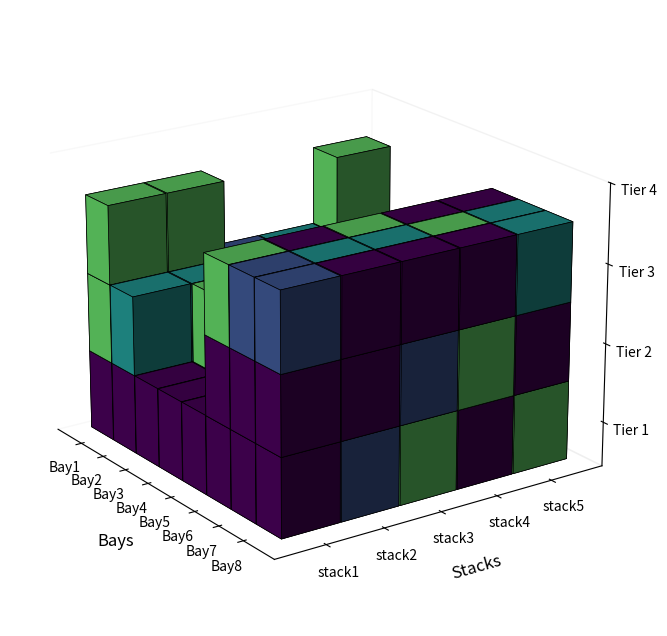

Python code for this plot:
import numpy as np
import matplotlib.pyplot as plt
from matplotlib import cm
from mpl_toolkits.mplot3d import Axes3D

def plot_bays_3d(bays, output_filename='3D-plots-output-bay.png', max_stacks=5, max_tiers=4):
    # Determine the total number of unique time windows
    unique_times = set()
    for bay in bays.values():
        for stack in bay.values():
            for container in stack:
                unique_times.add(container[1])
    num_unique_times = len(unique_times)

    # Use a more visually appealing color palette
    colors = plt.cm.viridis(np.linspace(0, 1, num_unique_times))

    fig = plt.figure(figsize=(10, 8))
    ax = fig.add_subplot(111, projection='3d')

    bay_gap=0.02
    stack_gap=0.02

    for bay_num, (bay_name, bay) in enumerate(bays.items()):
        for i, (stack_name, stack) in enumerate(sorted(bay.items())):
            z_position = 0
            for j, (container_id, container_time) in enumerate(stack):
                color_index = list(unique_times).index(container_time)
                ax.bar3d(bay_num+bay_gap*bay_num, i+stack_gap*i, z_position, 1, 1, 1, color=colors[color_index], shade=True, linewidth=0.5, edgecolor='black')
                ax.text(bay_num + 0.5 + bay_gap * bay_num, i + 0.5 + stack_gap * i, z_position + 0.5, f"{container_id}\n({container_time})", color='black', ha='center', va='center', fontsize=8)
                z_position += 1

    ax.set_xticks(np.arange(len(bays)) + 0.5)
    ax.set_xticklabels(list(bays.keys()), fontsize=10)
    
    ax.set_yticks(np.arange(max_stacks) + 0.5)
    ax.set_yticklabels([f'stack{i+1}' for i in range(max_stacks)], fontsize=10)
    
    ax.set_zticks(np.arange(max_tiers) + 0.5)
    ax.set_zticklabels([f'Tier {i+1}' for i in range(max_tiers)], fontsize=10)

    ax.set_xlabel('Bays', fontsize=12, labelpad=10)
    ax.set_ylabel('Stacks', fontsize=12, labelpad=10)
    ax.set_zlabel('Tiers', fontsize=12, labelpad=10)

    # Adjust perspective for better visibility
    ax.view_init(elev=20, azim=-35)

    # Remove the background grid
    ax.xaxis.pane.fill = False
    ax.yaxis.pane.fill = False
    ax.zaxis.pane.fill = False
    ax.grid(False)

    plt.tight_layout()
    plt.savefig(output_filename)  
    plt.show()


bays = {
    'Bay1': {
        'stack1': [('c1', 1), ('c2', 4), ('c3', 4)],
        'stack2': [('d1', 3),('c3', 2),('c3', 4)],
        'stack3': [('e1', 2),('c3', 2)],
        'stack4': [('f1', 1), ('f2', 3)],
        'stack5': [('g1', 4), ('g2', 1), ('g3', 4)]
    },
    'Bay2': {
        'stack1': [('h1', 1),('i2', 3)],
        'stack2': [('i1', 2),('i2', 3) ],
        'stack3': [('j1', 4),('i2', 3)],
        'stack4': [('k1', 1),('i2', 3)],
        'stack5': [('l1', 4),('i2', 3)]
    },
    'Bay3': {
        'stack1': [('h1', 1)],
        'stack2': [('i1', 2), ('i2', 4)],
        'stack3': [('j1', 4),('i2', 1)],
        'stack4': [('k1', 1),('i2', 1)],
        'stack5': [('l1', 4)]
    },
    'Bay4': {
        'stack1': [('h1', 1)],
        'stack2': [('i1', 2), ('i2', 3)],
        'stack3': [('j1', 4)],
        'stack4': [('k1', 1)],
        'stack5': [('l1', 4)]
    },
    'Bay5': {
        'stack1': [('h1', 1)],
        'stack2': [('i1', 2), ('i2', 3)],
        'stack3': [('j1', 4),('i2', 3)],
        'stack4': [('k1', 1),('i2', 3)],
        'stack5': [('l1', 4),('i2', 3)]
    },
    'Bay6': {
        'stack1': [('h1', 1),('g2', 1), ('g3', 4)],
        'stack2': [('i1', 2), ('i2', 1),('i2', 1)],
        'stack3': [('j1', 4),('g2', 2), ('g3', 4)],
        'stack4': [('k1', 1),('g2', 4), ('g3', 1)],
        'stack5': [('l1', 4),('g2', 1), ('g3', 1)]
    },
    'Bay7': {
        'stack1': [('h1', 1),('g2', 1), ('g3', 2)],
        'stack2': [('i1', 2), ('i2', 1),('i2', 3)],
        'stack3': [('j1', 4),('g2', 1), ('g3', 3)],
        'stack4': [('k1', 1),('g2', 5), ('g3', 4)],
        'stack5': [('l1', 4),('g2', 1), ('g3', 3)]
    },
    'Bay8': {
        'stack1': [('h1', 1),('g2', 1), ('g3', 2)],
        'stack2': [('i1', 2), ('i2', 1),('i2', 1)],
        'stack3': [('j1', 4),('g2', 2), ('g3', 1)],
        'stack4': [('k1', 1),('g2', 4), ('g3', 1)],
        'stack5': [('l1', 4),('g2', 1), ('g3', 3)]
    }
     
}

plot_bays_3d(bays)



